Image classification data set "yolo_classification" (BahayHakobo/Computer_vision_palm_tree on GitHub). Class labels (3): black beetle damage, healthy trees, red beetle damage.

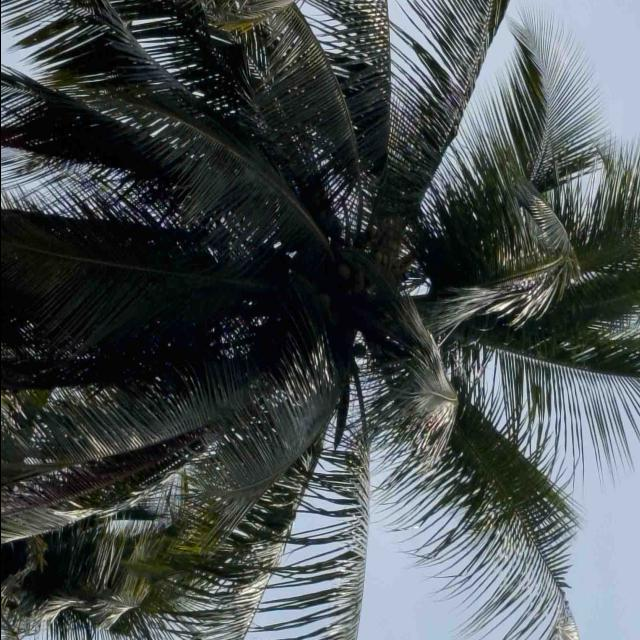
Label: healthy trees

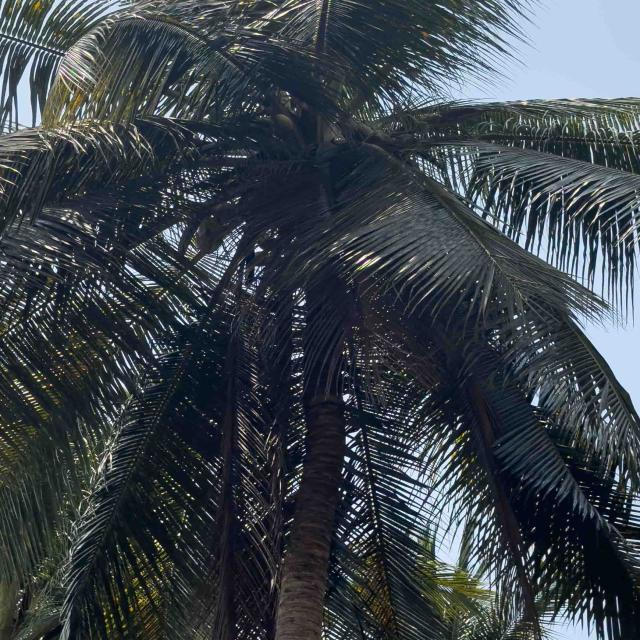
Label: healthy trees

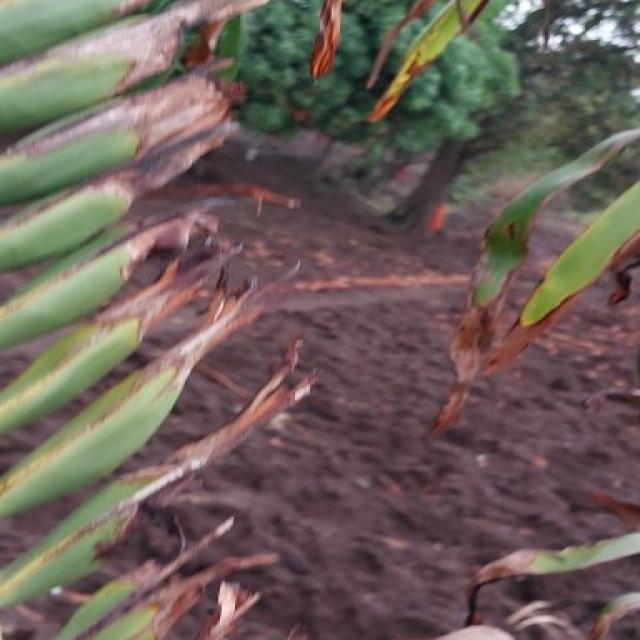
Label: black beetle damage

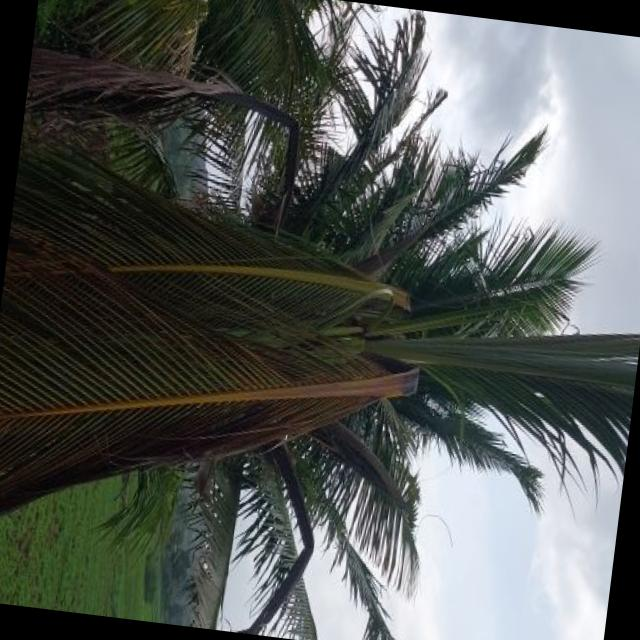
Label: red beetle damage

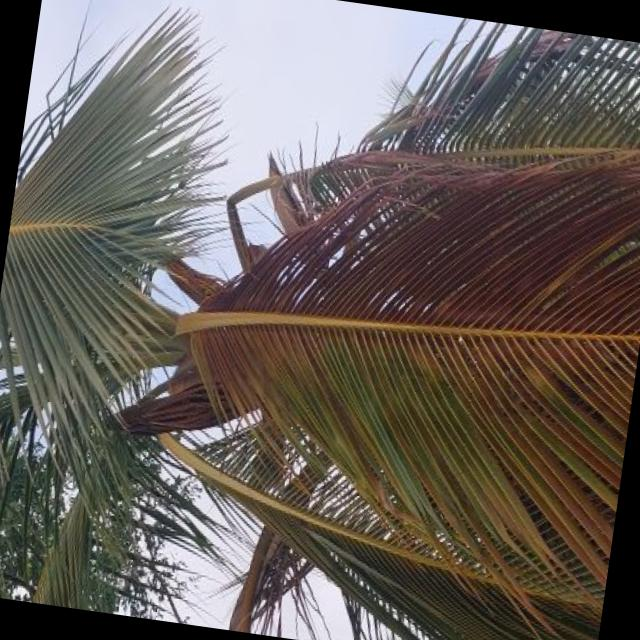
Label: red beetle damage

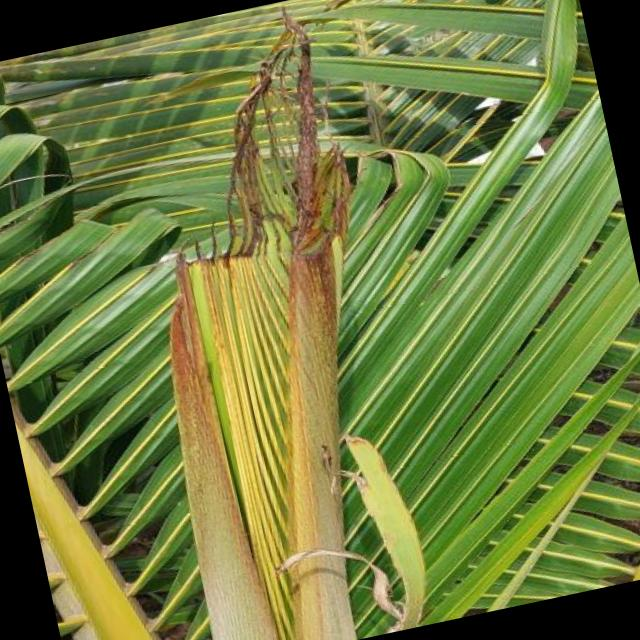
Label: black beetle damage
